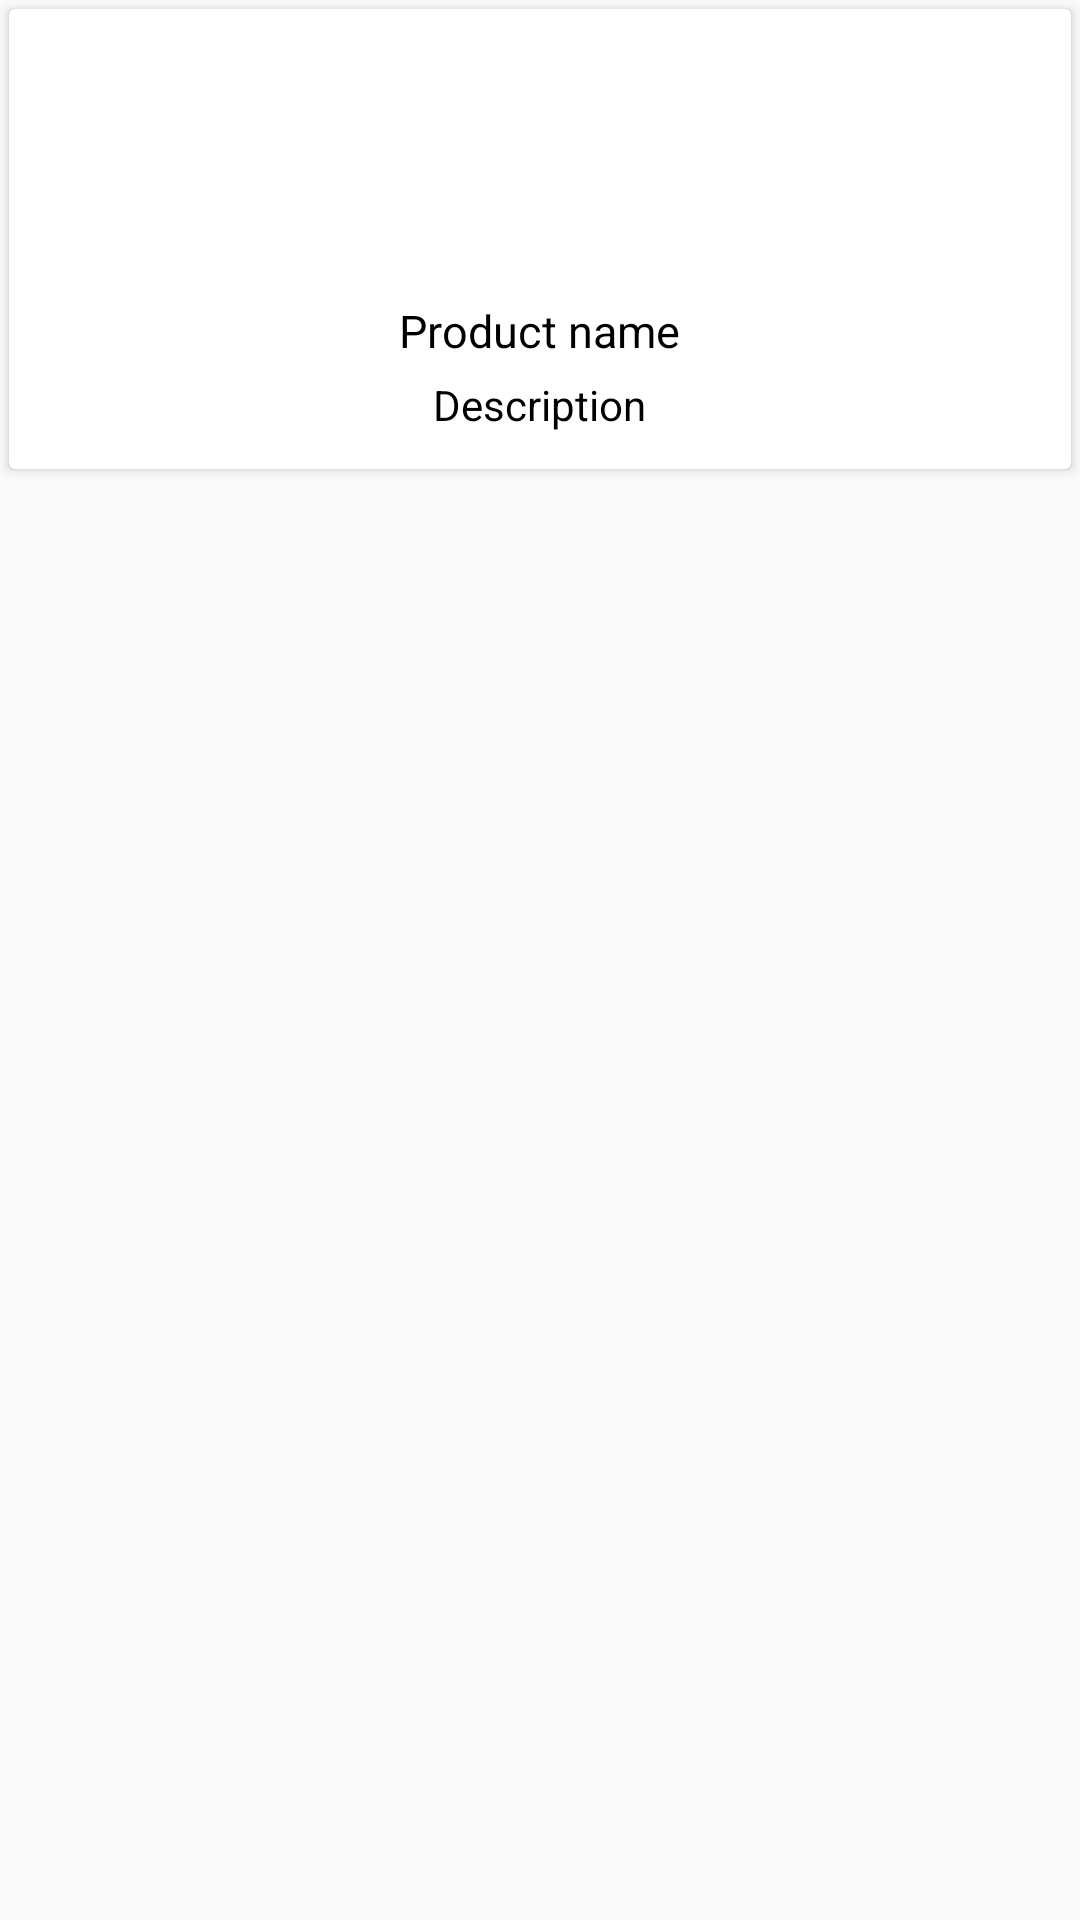

The Android layout XML behind this screen, and the referenced resources:
<!-- AndroidManifest.xml: application theme AppTheme -->
<!-- res/layout/product_item_checkout.xml -->
<?xml version="1.0" encoding="utf-8"?>
<LinearLayout xmlns:android="http://schemas.android.com/apk/res/android"
    xmlns:app="http://schemas.android.com/apk/res-auto"
    android:layout_width="match_parent"
    android:layout_height="wrap_content"
    android:orientation="vertical">

    <androidx.cardview.widget.CardView
        android:layout_width="match_parent"
        android:layout_height="wrap_content"
        android:layout_margin="3dp">

        <RelativeLayout
            android:layout_width="match_parent"
            android:layout_height="wrap_content"
            android:paddingBottom="7dp"
            android:paddingTop="7dp">

            <ImageView
                android:id="@+id/prod_image"
                android:layout_width="80dp"
                android:layout_height="80dp"
                android:layout_centerHorizontal="true"
                android:layout_marginStart="5dp"
                android:layout_marginTop="5dp"
                android:layout_marginEnd="5dp"
                android:layout_marginBottom="5dp"
                app:srcCompat="@drawable/cart" />

            <TextView
                android:id="@+id/prodName"
                android:layout_width="wrap_content"
                android:layout_height="wrap_content"
                android:layout_below="@id/prod_image"
                android:layout_centerHorizontal="true"
                android:layout_marginBottom="5dp"
                android:text="Product name"
                android:textColor="@color/black"
                android:textSize="15sp" />

            <TextView
                android:id="@+id/desc"
                android:layout_width="wrap_content"
                android:layout_height="wrap_content"
                android:layout_below="@id/prodName"
                android:layout_centerHorizontal="true"
                android:layout_marginBottom="5dp"
                android:text="Description"
                android:textColor="@color/black" />

            <androidx.appcompat.widget.AppCompatButton
                android:id="@+id/addCart"
                android:layout_width="200dp"
                android:visibility="gone"
                android:layout_height="40dp"
                android:layout_below="@id/desc"
                android:layout_centerInParent="true"
                android:background="@drawable/background_button"
                android:text="Add Cart"
                android:textColor="@color/white" />

        </RelativeLayout>
    </androidx.cardview.widget.CardView>
</LinearLayout>
<!-- resources referenced by this layout -->
<resources>
  <color name="black">#FF000000</color>
  <color name="white">#FFFFFFFF</color>
  <!-- drawable background_button (drawable) -->
  <shape
      xmlns:android="http://schemas.android.com/apk/res/android"
      android:shape="rectangle">
      <solid
          android:color="@color/purple_200"/>
  
      <corners
          android:bottomRightRadius="4dp"
          android:bottomLeftRadius="4dp"
          android:topLeftRadius="4dp"
          android:topRightRadius="4dp"/>
      <stroke
          android:color="@color/purple_200"
          android:width="1dp"/>
  </shape>
  <style name="AppTheme" parent="Theme.AppCompat.DayNight.NoActionBar">
          
          <item name="colorPrimary">@color/purple_500</item>
          <item name="colorPrimaryDark">@color/purple_700</item>
          <item name="colorAccent">@color/purple_500</item>
          <item name="windowActionModeOverlay">false</item>
          <item name="colorControlActivated">@color/colorPrimary</item>
      </style>
  <color name="purple_200">#302573</color>
  <color name="purple_500">#2f4f4f</color>
  <color name="purple_700">#2f4f4f</color>
  <!-- not gathered from this repository: default colours our renderer supplied (Android Studio template values) -->
  <color name="colorPrimary">#FF6200EE</color>
</resources>
